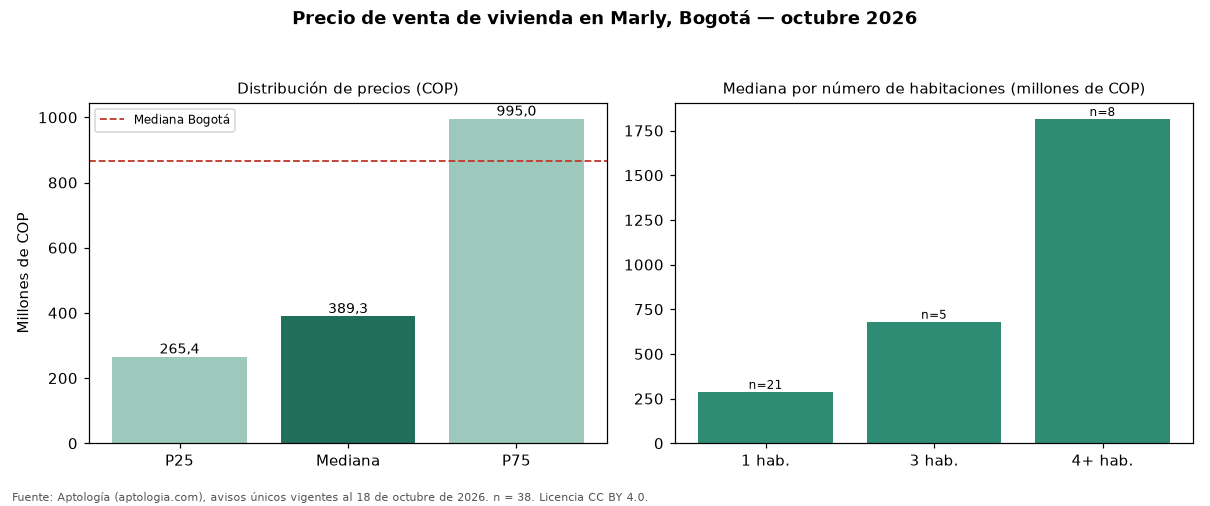

The table this chart was drawn from, first rows:
seccion, metrica, valor_cop, n
precio, p25, 265425000, 38
precio, mediana, 389300000, 38
precio, p75, 995000000, 38
cop_por_m2, p25, 6491941, 38
cop_por_m2, mediana, 7491497, 38
cop_por_m2, p75, 10288162, 38
area, area_mediana_m2, 43.5, 38
habitaciones, 1, 288000000, 21
habitaciones, 2, 585000000, 4
habitaciones, 3, 680000000, 5
habitaciones, 4+, 1815000000, 8
administracion, mediana, 301500, 19
estrato, moda, 4, 
parqueadero, porcentaje_con_parqueadero, 47.4, 38
ciudad, mediana_ciudad, 865000000, 54235
ciudad, mediana_cop_por_m2_ciudad, 6557377, 54235
